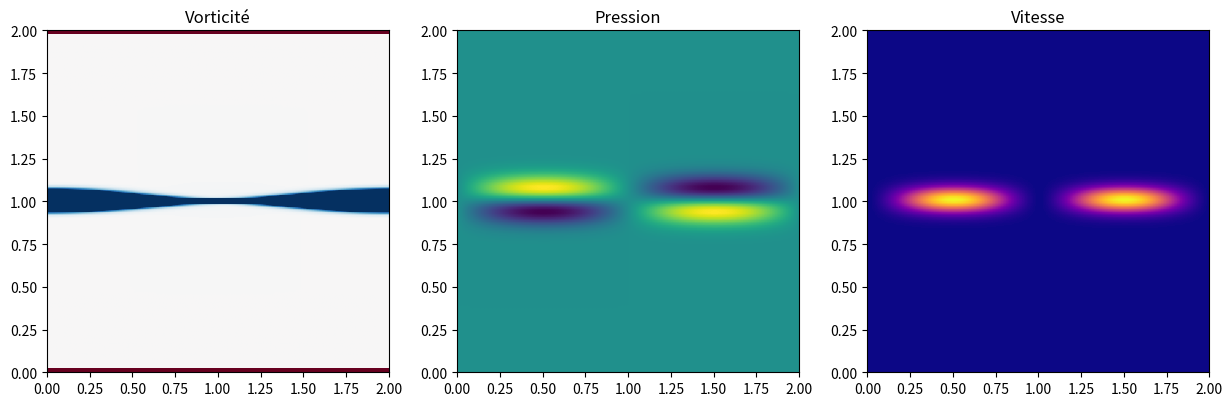

Python code for this plot:
import numpy as np
import matplotlib.pyplot as plt
import matplotlib.animation as animation
import os

nx, ny = 128, 128
Lx, Ly = 2.0, 2.0
dx, dy = Lx/nx, Ly/ny
dt = 0.005
nt = 200

x = np.linspace(0, Lx, nx, endpoint=False)
y = np.linspace(0, Ly, ny, endpoint=False)
X, Y = np.meshgrid(x, y)

u = np.zeros((ny, nx))
v = np.zeros((ny, nx))
u[Y < Ly/2] = 1.0
u[Y >= Ly/2] = -1.0
v += 0.05*np.sin(2*np.pi*X/Lx)*np.exp(-((Y-Ly/2)/0.1)**2)

def compute_vorticity(u,v,dx,dy):
    dvdx = (np.roll(v,-1,axis=1)-np.roll(v,1,axis=1))/(2*dx)
    dudy = (np.roll(u,-1,axis=0)-np.roll(u,1,axis=0))/(2*dy)
    return dvdx-dudy

def compute_pressure(u,v):
    dudx = (np.roll(u,-1,axis=1)-np.roll(u,1,axis=1))/2
    dvdy = (np.roll(v,-1,axis=0)-np.roll(v,1,axis=0))/2
    return -(dudx+dvdy)

def advect(field,u,v,dx,dy,dt):
    f = np.copy(field)
    i_plus = np.roll(field,-1,axis=1); i_minus = np.roll(field,1,axis=1)
    j_plus = np.roll(field,-1,axis=0); j_minus = np.roll(field,1,axis=0)
    f -= dt*(
        np.where(u>0,u*(field-i_minus)/dx,u*(i_plus-field)/dx)+
        np.where(v>0,v*(field-j_minus)/dy,v*(j_plus-field)/dy)
    )
    return f

omega = compute_vorticity(u,v,dx,dy)
frames_vort, frames_press, frames_speed = [],[],[]
for t in range(nt):
    omega = advect(omega,u,v,dx,dy,dt)
    press = compute_pressure(u,v)
    speed = np.sqrt(u**2+v**2)
    if t%5==0:
        frames_vort.append(np.copy(omega))
        frames_press.append(np.copy(press))
        frames_speed.append(np.copy(speed))

fig,axes = plt.subplots(1,3,figsize=(15,5))
im_vort = axes[0].imshow(frames_vort[0],cmap='RdBu',origin='lower',extent=[0,Lx,0,Ly],vmin=-5,vmax=5)
axes[0].set_title("Vorticité")
im_press = axes[1].imshow(frames_press[0],cmap='viridis',origin='lower',extent=[0,Lx,0,Ly])
axes[1].set_title("Pression")
im_speed = axes[2].imshow(frames_speed[0],cmap='plasma',origin='lower',extent=[0,Lx,0,Ly])
axes[2].set_title("Vitesse")

def update(i):
    im_vort.set_array(frames_vort[i])
    im_press.set_array(frames_press[i])
    im_speed.set_array(frames_speed[i])
    return [im_vort,im_press,im_speed]

ani = animation.FuncAnimation(fig,update,frames=len(frames_vort),interval=100,blit=True)

output_path = "C:/Users/ADMIN/Desktop/kelvin_fields.gif"
folder = os.path.dirname(output_path)
if folder and not os.path.exists(folder): os.makedirs(folder)
ani.save(output_path,writer='pillow',fps=20)
print(" Animation enregistrée :",output_path)
